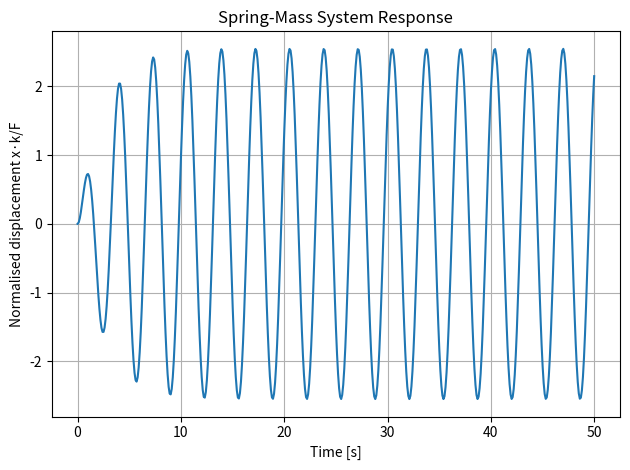

The matplotlib source for this figure:
import numpy as np
from scipy.integrate import solve_ivp
import matplotlib.pyplot as plt

"""
sdof_forced_response
spring_mass_rk45
forced_vibration

Forced Damped Spring-Mass System Simulation (SDOF)
===================================================
Simulates the dynamic response of a single degree of freedom (SDOF)
spring-mass-damper system subjected to a harmonic cosine forcing function.

The system is governed by Newton's 2nd Law:
    m*x'' + c*x' + k*x = F0 * cos(omega * t)

where:
    m      - mass [kg]
    c      - viscous damping coefficient [N·s/m]
    k      - spring stiffness [N/m]
    F0     - force amplitude [N]
    omega  - forcing frequency [rad/s]

Parameters
----------
kstiff : float
    Spring stiffness [N/m]
mass : float
    Mass of the oscillator [kg]
ksi : float
    Damping ratio [-]
fampl : float
    Amplitude of the external harmonic force [N]
fomeg : float
    Forcing frequency, set to 0.95 * omega_nat (just below resonance) [rad/s]

Output
------
Plot of the normalised displacement (x * k / F0) vs. time, representing
the dynamic amplification factor relative to the static deflection.

Solver
------
Uses scipy.integrate.solve_ivp with the RK45 method, equivalent to
MATLAB's ode45.

"""

# Parameters
kstiff = 2
mass = 0.5
ksi = 0.2                              # Damping ratio
cdamp = ksi * 2 * np.sqrt(kstiff * mass)  # Damping coefficient
fampl = 3                              # Force amplitude
omega_nat = np.sqrt(kstiff / mass)    # Natural cyclic frequency
fomeg = 0.95 * omega_nat              # Forcing frequency

# ODE system (equivalent to the MATLAB springmass function)
def springmass(t, z):
    force = fampl * np.cos(fomeg * t)
    dzdt = [
        z[1],
        (-kstiff * z[0] - cdamp * z[1] + force) / mass
    ]
    return dzdt

# Solve (equivalent to ode45 with tspan=[0,50] and z0=[0,0])
sol = solve_ivp(
    springmass,
    t_span=(0, 50),
    y0=[0, 0],
    method='RK45',          # RK45 is the Python equivalent of ode45
    dense_output=True,
    max_step=0.1            # Optional: controls output resolution
)

# Plot (equivalent to plot(t, z(:,1)*kstiff/fampl))
plt.figure()
plt.plot(sol.t, sol.y[0] * kstiff / fampl)
plt.xlabel('Time [s]')
plt.ylabel('Normalised displacement x·k/F')
plt.title('Spring-Mass System Response')
plt.grid(True)
plt.tight_layout()
plt.show()
